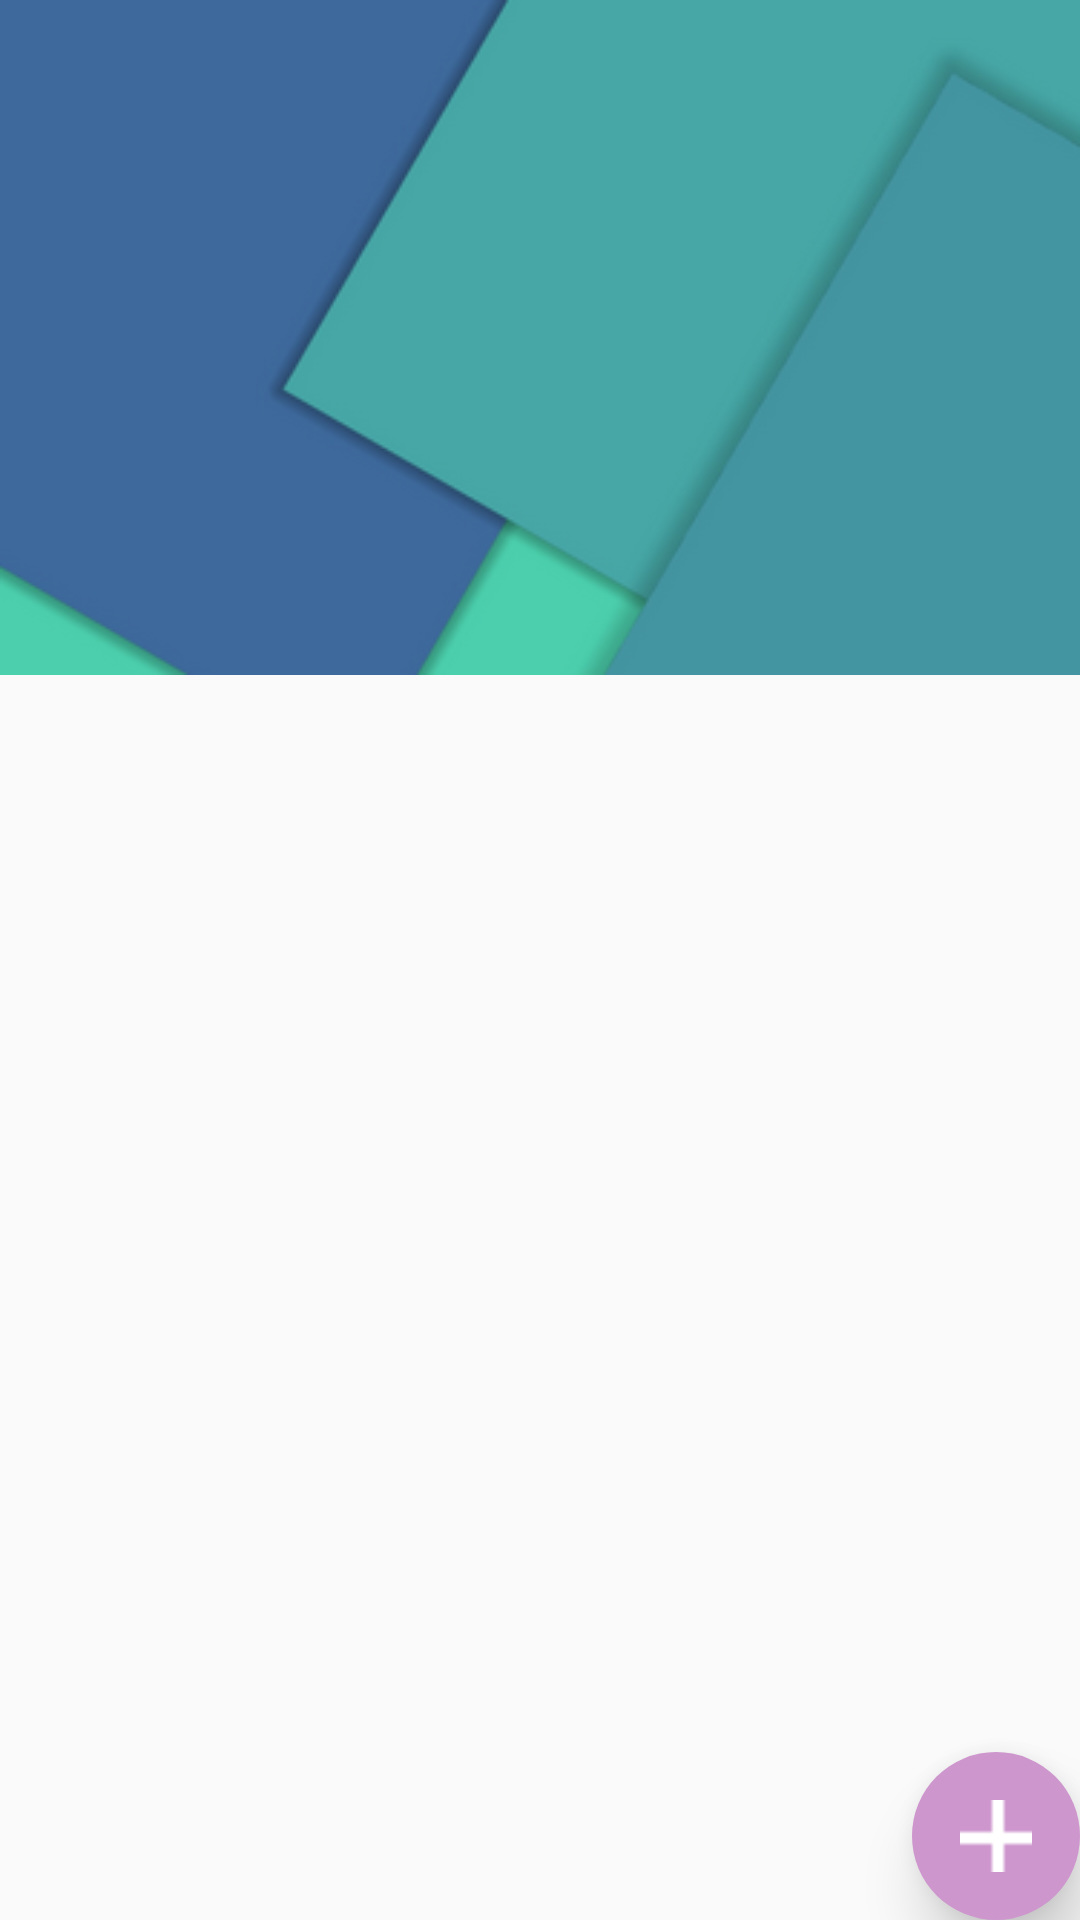

This screen was rendered from an Android layout file. Write that file and the resources it references.
<!-- AndroidManifest.xml: application theme AppTheme.toolbar -->
<!-- res/layout/activity_pic.xml -->
<?xml version="1.0" encoding="utf-8"?>
<RelativeLayout xmlns:android="http://schemas.android.com/apk/res/android"
    xmlns:app="http://schemas.android.com/apk/res-auto"
    android:id="@+id/linear"
    android:layout_width="match_parent"
    android:layout_height="match_parent">

    <ImageView
        android:id="@+id/iv_p"
        android:layout_width="match_parent"
        android:layout_height="225dp"
        android:elevation="3dp"
        android:src="@drawable/bg7"
        android:transitionName="pic" />

    

    
    
    
    
    

    <android.support.design.widget.FloatingActionButton
        android:id="@+id/button"
        android:layout_width="wrap_content"
        android:layout_height="wrap_content"
        android:layout_alignParentBottom="true"
        android:layout_alignParentRight="true"
        android:layout_gravity="right|bottom"
        android:layout_margin="@dimen/fab_margin"
        android:src="@drawable/icon_tj"
        app:backgroundTint="@color/primary"
        app:borderWidth="0dp"
        app:elevation="12dp"
        app:pressedTranslationZ="12dp" />
    


</RelativeLayout>
<!-- resources referenced by this layout -->
<resources>
  <color name="primary">#CD96CD</color>
  <!-- drawable bg7: png bitmap (drawable, 20041 bytes) -->
  <!-- drawable icon_tj: png bitmap (drawable, 1017 bytes) -->
  <style name="AppTheme.toolbar" parent="AppTheme2">
          <item name="android:colorActivatedHighlight">@color/primary_dark</item>
          <item name="android:navigationBarColor">@color/primary_dark</item>
      </style>
  <style name="AppTheme2" parent="Theme.AppCompat.Light.NoActionBar">
          
          
          <item name="android:colorPrimary">@color/primary</item>
          
          <item name="android:colorPrimaryDark">@color/primary_dark</item>
          
          <item name="android:colorAccent">@color/accent</item>
          <item name="android:textColorPrimary">@color/textcolor</item>
          <item name="android:overlapAnchor">false</item>
          <item name="overlapAnchor">false</item>
      </style>
  <color name="primary_dark">#CD69C9</color>
  <color name="accent">#CD00CD</color>
  <color name="textcolor">#ffffff</color>
</resources>
